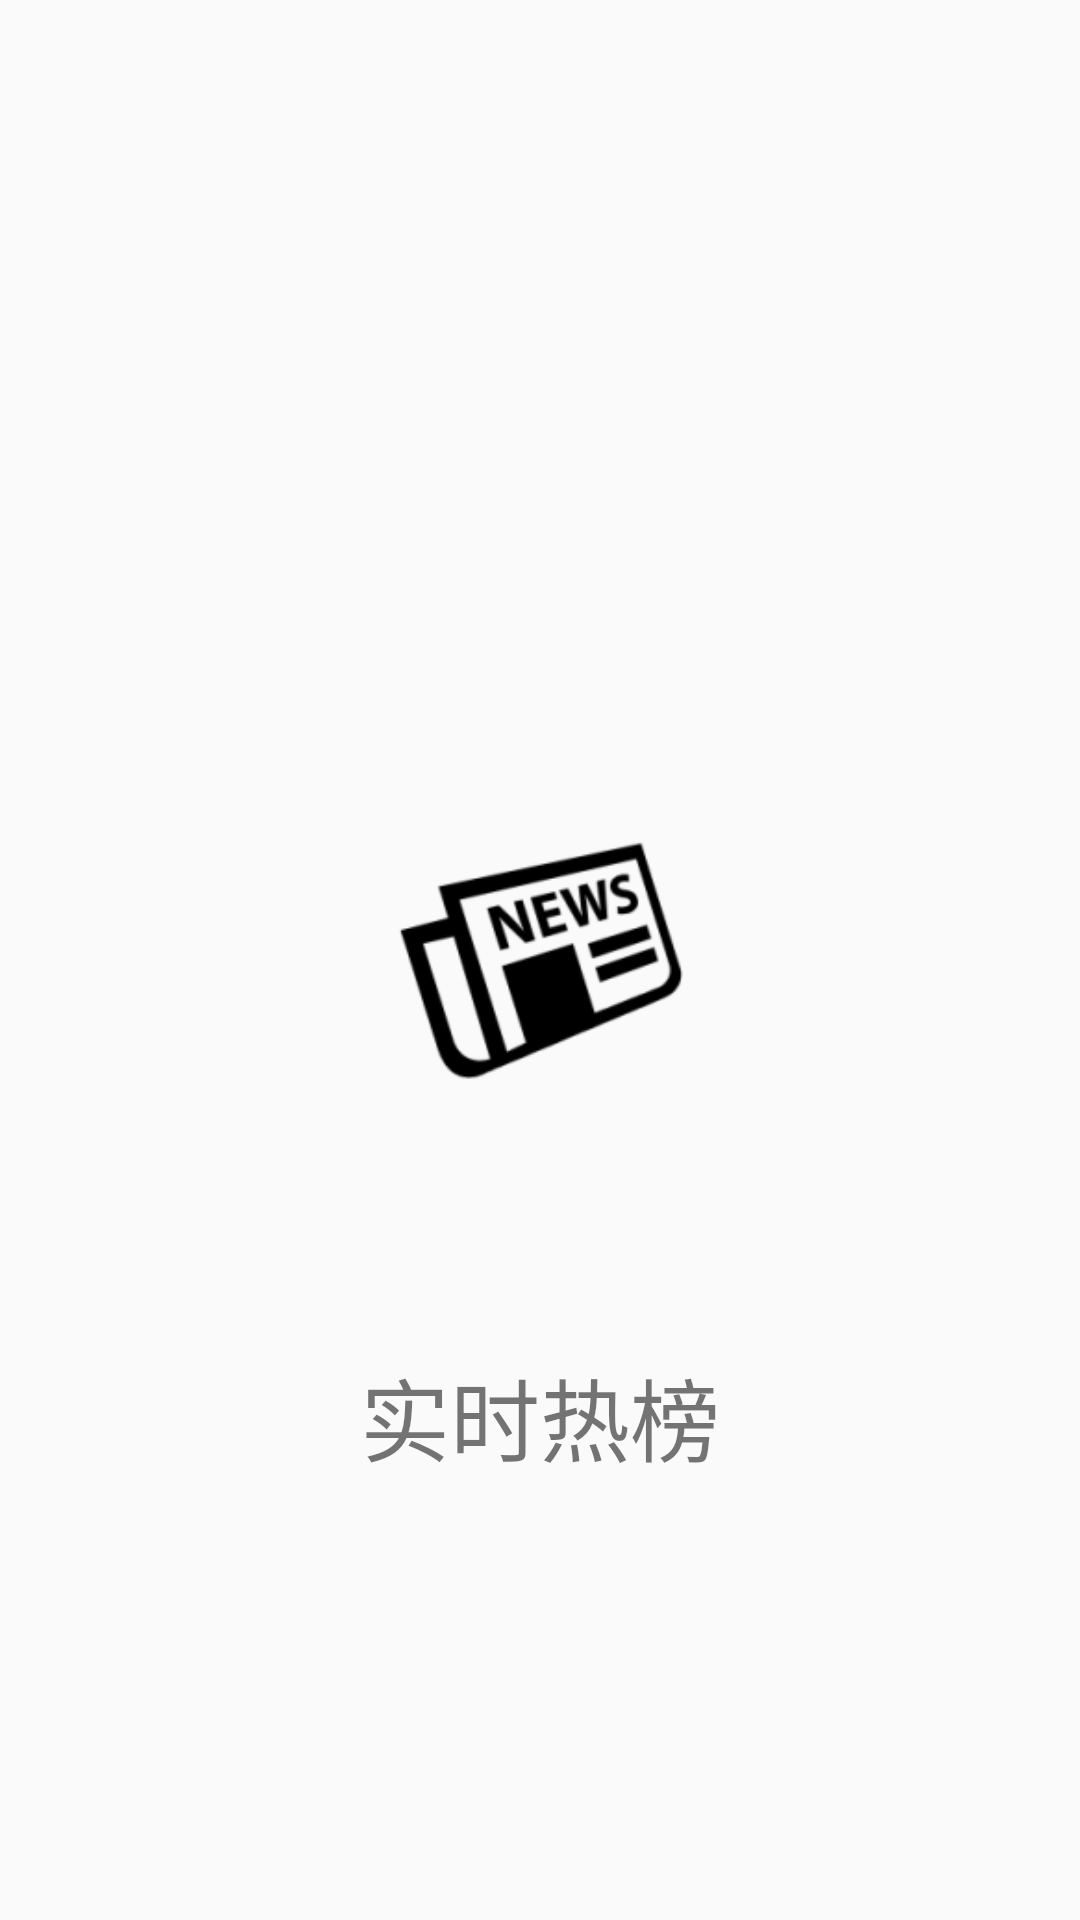

Layout XML and referenced resources for this Android screen:
<!-- AndroidManifest.xml: application theme AppTheme -->
<!-- res/layout/activity_loading.xml -->
<RelativeLayout xmlns:android="http://schemas.android.com/apk/res/android"
    android:layout_width="match_parent"
    android:layout_height="match_parent">

    <ImageView
        android:id="@+id/news_logo"
        android:layout_width="200dp"
        android:layout_height="200dp"
        android:layout_centerInParent="true"
        android:src="@mipmap/ic_launcher_foreground" />

    <TextView
        android:layout_width="wrap_content"
        android:layout_height="wrap_content"
        android:layout_below="@+id/news_logo"
        android:layout_centerHorizontal="true"
        android:layout_marginTop="30dp"
        android:text="实时热榜"
        android:textSize="30sp" />
</RelativeLayout>
<!-- resources referenced by this layout -->
<resources>
  <!-- mipmap ic_launcher_foreground: png bitmap (mipmap-hdpi, 3311 bytes) -->
  <style name="AppTheme" parent="Theme.AppCompat.Light.NoActionBar">
          
          <item name="colorPrimary">@color/colorPrimary</item>
          <item name="colorPrimaryDark">@color/colorPrimaryDark</item>
          <item name="colorAccent">@color/colorAccent</item>
          <item name="android:windowTranslucentStatus">true</item>
          //定义转场动画
          <item name="android:activityOpenEnterAnimation">@anim/anim_1</item>
          <item name="android:activityOpenExitAnimation">@anim/anim_2</item>
          <item name="android:activityCloseEnterAnimation">@anim/anim_3</item>
          <item name="android:activityCloseExitAnimation">@anim/anim_4</item>
      </style>
  <!-- not gathered from this repository: default colours our renderer supplied (Android Studio template values) -->
  <color name="colorPrimary">#FF6200EE</color>
  <color name="colorPrimaryDark">#FF3700B3</color>
  <color name="colorAccent">#FF03DAC5</color>
</resources>
